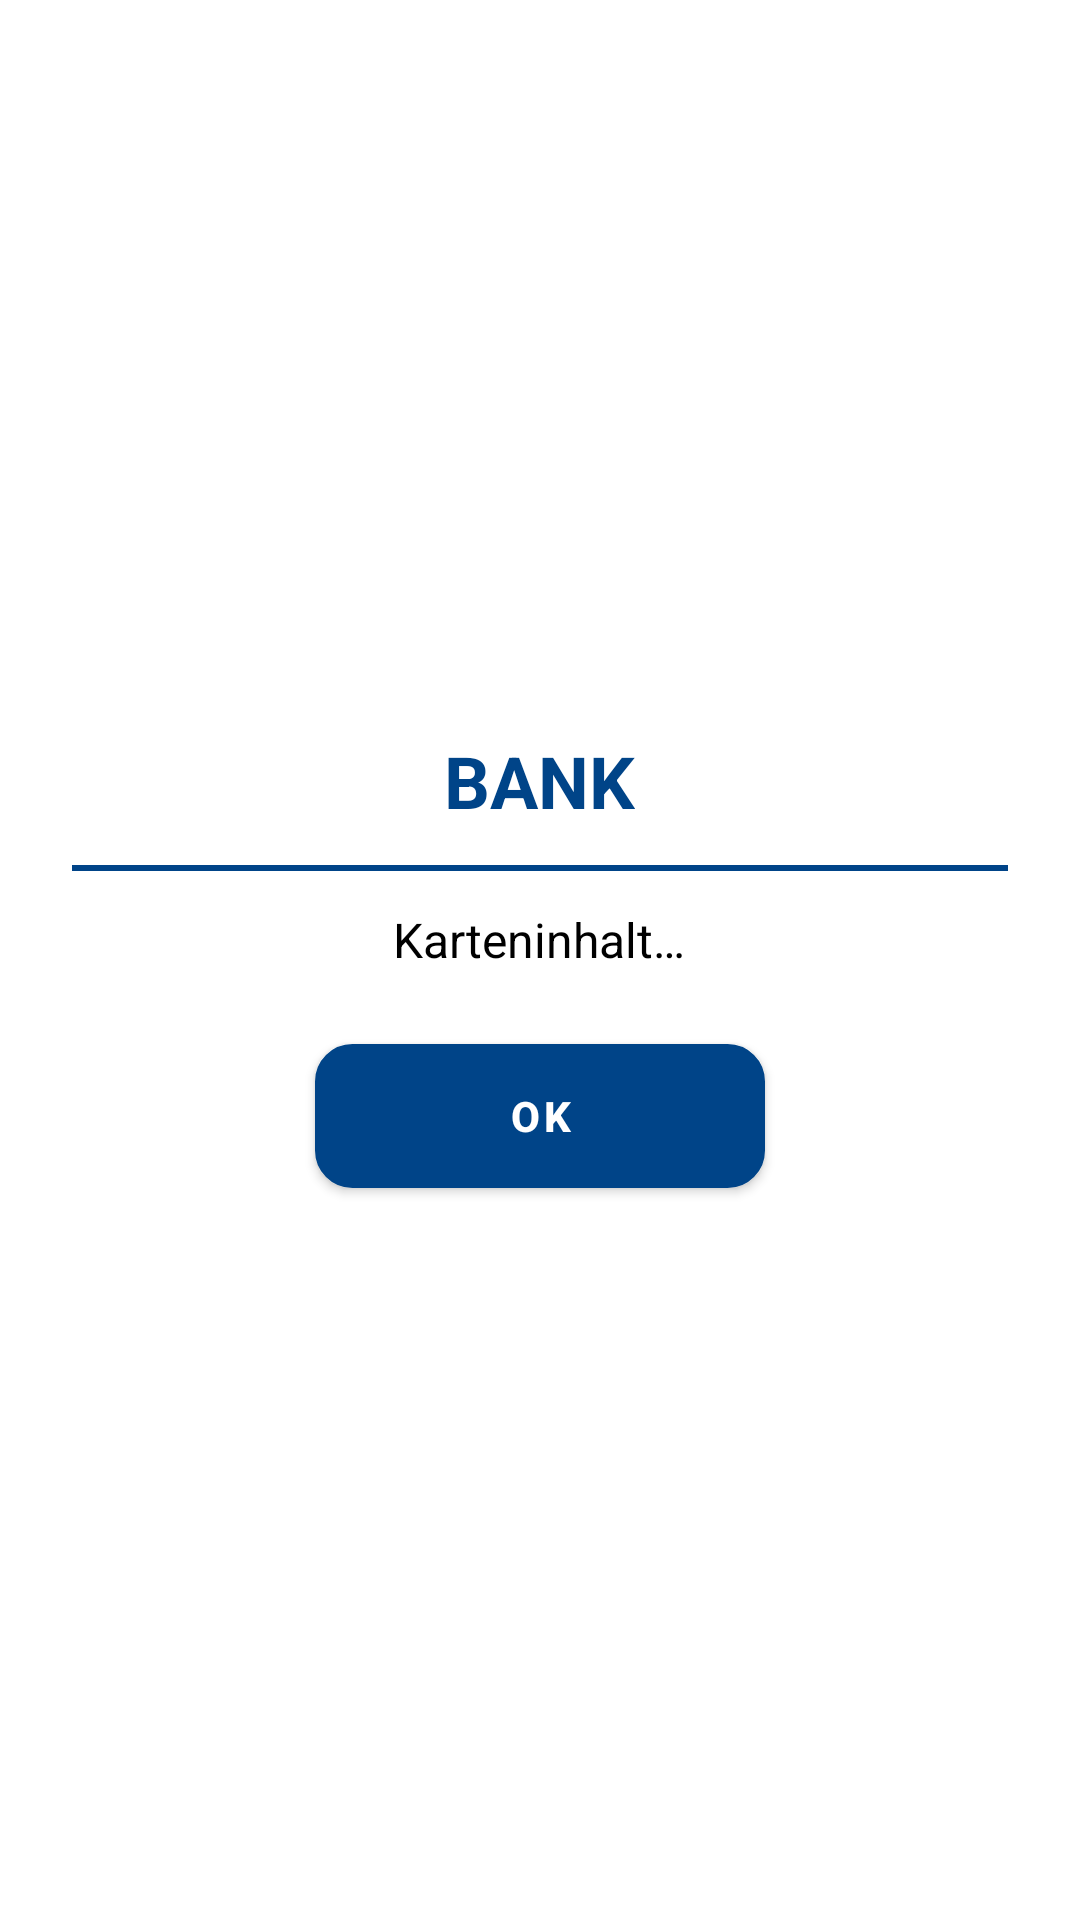

Layout XML and referenced resources for this Android screen:
<!-- AndroidManifest.xml: application theme Theme.MyApplication -->
<!-- res/layout/dialog_bank_card.xml -->
<?xml version="1.0" encoding="utf-8"?>
<LinearLayout xmlns:android="http://schemas.android.com/apk/res/android"
    android:layout_width="300dp"
    android:layout_height="wrap_content"
    android:background="#FFFFFF"
    android:orientation="vertical"
    android:padding="24dp"
    android:layout_gravity="center"
    android:gravity="center"
    android:elevation="6dp">

    <TextView
        android:id="@+id/bankCardTitle"
        android:layout_width="wrap_content"
        android:layout_height="wrap_content"
        android:text="@string/bank"
        android:textSize="24sp"
        android:textStyle="bold"
        android:textColor="#004488"
        android:layout_marginBottom="12dp" />

    <View
        android:layout_width="match_parent"
        android:layout_height="2dp"
        android:background="#004488"
        android:layout_marginBottom="12dp" />

    <TextView
        android:id="@+id/bankCardText"
        android:layout_width="wrap_content"
        android:layout_height="wrap_content"
        android:text="@string/karteninhalt"
        android:textSize="16sp"
        android:textColor="#000000"
        android:gravity="center"
        android:layout_marginBottom="24dp" />

    <Button
        android:id="@+id/okBankCardBtn"
        android:layout_width="150dp"
        android:layout_height="wrap_content"
        android:text="@string/ok"
        android:textStyle="bold"
        android:backgroundTint="#004488"
        android:textColor="#FFFFFF" />
</LinearLayout>
<!-- resources referenced by this layout -->
<resources>
  <string name="bank">BANK</string>
  <string name="karteninhalt">Karteninhalt…</string>
  <string name="ok">OK</string>
  <style name="Theme.MyApplication" parent="Theme.MaterialComponents.Light.NoActionBar">
  
          
          <item name="fullscreenBackgroundColor">@color/vanilla_background</item>
          <item name="fullscreenTextColor">@color/light_blue_A200</item>
          <item name="android:windowBackground">@color/vanilla_background</item>
  
          
          <item name="materialButtonStyle">
              @style/Widget.MyApplication.YellowButton
          </item>
          
          <item name="buttonStyle">
              @style/Widget.MyApplication.YellowButton
          </item>
      </style>
  <color name="vanilla_background">#FFF8E1</color>
  <color name="light_blue_A200">#FF40C4FF</color>
  <style name="Widget.MyApplication.YellowButton" parent="Widget.MaterialComponents.Button">
          <item name="android:background">
              @drawable/button_yellow_with_border
          </item>
          <item name="backgroundTint">@null</item>
          <item name="android:textColor">@color/black</item>
          <item name="android:textAllCaps">false</item>
      </style>
  <!-- drawable button_yellow_with_border (drawable) -->
  <?xml version="1.0" encoding="utf-8"?>
  <shape xmlns:android="http://schemas.android.com/apk/res/android"
      android:shape="rectangle">
  
      <solid android:color="#FCD200" />
  
      <stroke
          android:width="1dp"
          android:color="#000000" />
  
      <corners android:radius="12dp" />
  </shape>
  <color name="black">#FF000000</color>
</resources>
